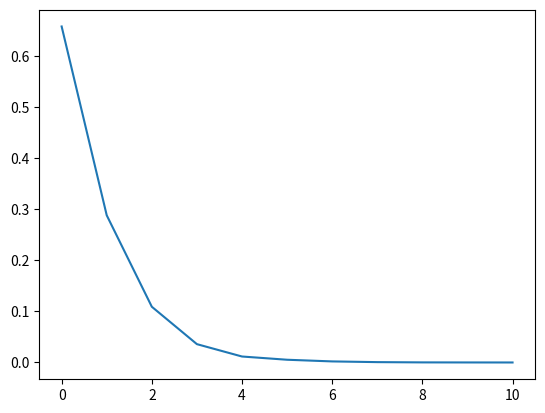

The script that saved this image:
#!/usr/bin/python3

from sympy import Matrix, diag
N=10

def mysum(M1, M2):
    s = M1.shape[1]
    res = 0
    for z in range(s):
        res += M1[z] * M2[z]
    return res

def mtrxavg(M3):
    s = M3.shape[0]
    res = 0
    for z in range(s):
        res+=abs(M3[z])
    return res/s


D = Matrix([[1.342, 0.432, -0.599, 0.202],[0.202, 1.342, 0.432, -0.599],
[-0.599, 0.202, 1.342, 0.432],[0.432, -0.599, 0.202, 1.342]])
C = diag(0.02, 0.02, 0.02, 0.02)
b = Matrix([[1.941], [-0.230], [-1.941], [0.230]])

A = D + 19*C
print('A:\n',A)

root, params = A.gauss_jordan_solve(b)
print('Solution 1:\n', root)

X = [b]
rows = b.shape[0]

for k in range(N):
    x = X[k]
    M = []
    for i in range(rows):
        _x = x[i,0]
        x1 = _x - (1/A[i,i])*(mysum(A.row(i), x) - b[i,0])
        M.append([x1])
    X.append(Matrix(M))

print('Solution 2:\n',X[len(X)-1])

R = []
for l in range(len(X)):
    R.append(mtrxavg(root - X[l]))

import matplotlib.pyplot as plt
plt.plot(R)
plt.savefig('plot1.png')
